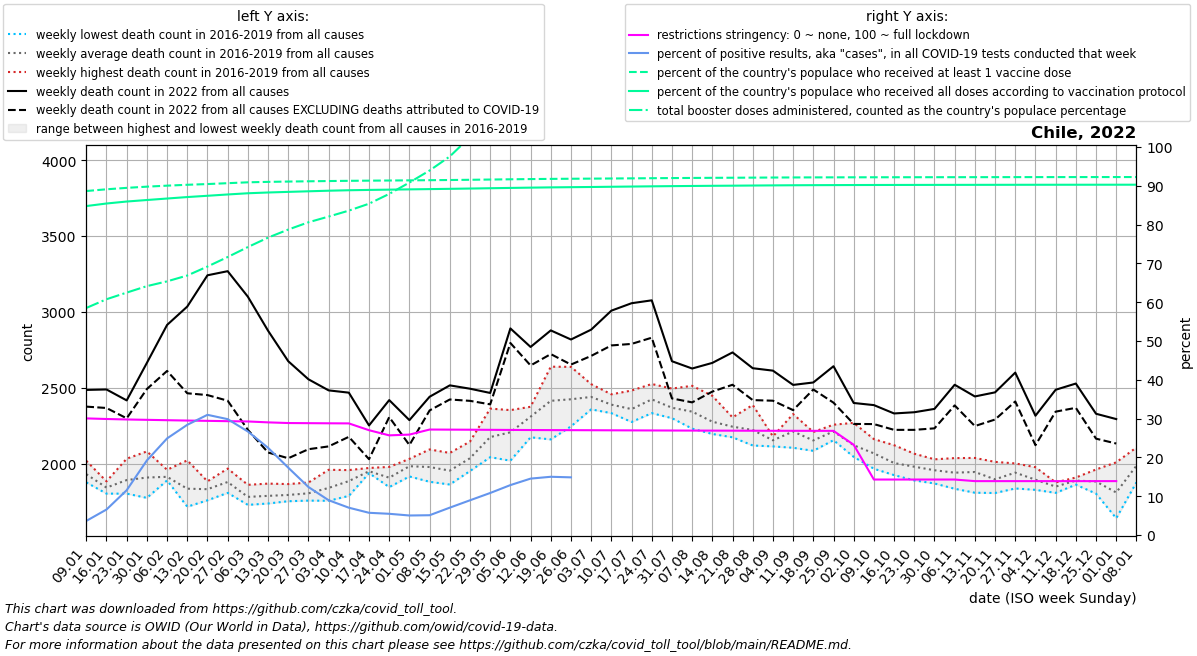

Source data for this figure (header and first rows):
date, location, time_unit, time, deaths_2010_all_ages, deaths_2011_all_ages, deaths_2012_all_ages, deaths_2013_all_ages, deaths_2014_all_ages, deaths_2015_all_ages, deaths_2016_all_ages, deaths_2017_all_ages, deaths_2018_all_ages, deaths_2019_all_ages, deaths_2020_all_ages, deaths_2021_all_ages, deaths_2022_all_ages, new_deaths, new_cases_smoothed, new_tests_smoothed, positive_test_percent, stringency_index, people_vaccinated, people_fully_vaccinated
2022-01-09, Chile, weekly, 1, , , , , , , 1884, 1878, 1946, 2020, 2108, 2448, 2487, 110.0, 13638, 371781, 3.636, 30.05, 17377029, 16617682
2022-01-16, Chile, weekly, 2, , , , , , , 1885, 1868, 1804, 1818, 2053, 2439, 2490, 122.0, 33281, 500074, 6.573, 29.9, 17464244, 16746296
2022-01-23, Chile, weekly, 3, , , , , , , 1916, 2034, 1804, 1819, 2057, 2702, 2418, 118.0, 69011, 595795, 11.54, 29.78, 17536567, 16846369
2022-01-30, Chile, weekly, 4, , , , , , , 1837, 2082, 1776, 1945, 1964, 2560, 2665, 172.0, 132206, 682087, 19.22, 29.68, 17597053, 16922839
2022-02-06, Chile, weekly, 5, , , , , , , 1912, 1891, 1895, 1961, 1970, 2635, 2915, 303.0, 209551, 840288, 24.89, 29.59, 17647983, 16997569
2022-02-13, Chile, weekly, 6, , , , , , , 1718, 1788, 1817, 2023, 1994, 2506, 3036, 571.0, 245508, 864708, 28.4, 29.5, 17692350, 17072270
2022-02-20, Chile, weekly, 7, , , , , , , 1760, 1813, 1885, 1875, 1909, 2502, 3242, 789.0, 240562, 777104, 30.97, 29.42, 17728765, 17136840
2022-02-27, Chile, weekly, 8, , , , , , , 1813, 1969, 1809, 1931, 1899, 2607, 3269, 853.0, 206917, 692453, 29.86, 29.34, 17772971, 17202664
2022-03-06, Chile, weekly, 9, , , , , , , 1756, 1730, 1782, 1862, 1884, 2661, 3101, 877.0, 165265, 618744, 26.68, 29.26, 17816606, 17264086
2022-03-13, Chile, weekly, 10, , , , , , , 1753, 1739, 1870, 1795, 1885, 2656, 2877, 802.0, 129670, 576924, 22.48, 29.03, 17839491, 17302707
2022-03-20, Chile, weekly, 11, , , , , , , 1771, 1754, 1789, 1867, 1928, 2550, 2676, 639.0, 102135, 589668, 17.36, 28.86, 17855105, 17333637
2022-03-27, Chile, weekly, 12, , , , , , , 1758, 1770, 1819, 1877, 2008, 2741, 2557, 460.5, 72577, 584511, 12.37, 28.82, 17868386, 17363197
2022-04-03, Chile, weekly, 13, , , , , , , 1757, 1800, 1961, 1848, 2006, 2833, 2484, 369.0, 45260, 502579, 8.966, 28.79, 17880954, 17392813
2022-04-10, Chile, weekly, 14, , , , , , , 1789, 1895, 1903, 1959, 2081, 2849, 2469, 291.0, 29876, 423082, 7.042, 28.77, 17892088, 17416116
2022-04-17, Chile, weekly, 15, , , , , , , 1945, 1949, 1939, 1973, 2010, 2899, 2253, 222.0, 21761, 379062, 5.73, 27.01, 17900688, 17432886
2022-04-24, Chile, weekly, 16, , , , , , , 1889, 1847, 1920, 1980, 2087, 2664, 2420, 112.0, 16455, 300698, 5.472, 25.68, 17907906, 17446374
2022-05-01, Chile, weekly, 17, , , , , , , 2018, 1970, 1917, 2033, 2095, 2787, 2288, 164.0, 15331, 304276, 5.034, 25.88, 17915953, 17460335
2022-05-08, Chile, weekly, 18, , , , , , , 1882, 1964, 1976, 2095, 2083, 2735, 2442, 90.0, 15474, 303029, 5.103, 27.18, 17924313, 17473995
2022-05-15, Chile, weekly, 19, , , , , , , 1965, 1921, 1864, 2072, 2342, 2767, 2517, 93.0, 22524, 318419, 7.056, 27.16, 17933187, 17487489
2022-05-22, Chile, weekly, 20, , , , , , , 1953, 2025, 2024, 2147, 2438, 2936, 2495, 80.0, 32608, 363240, 8.952, 27.14, 17944502, 17502317
2022-05-29, Chile, weekly, 21, , , , , , , 2044, 2210, 2088, 2364, 2933, 3081, 2467, 75.0, 43077, 397019, 10.83, 27.11, 17957120, 17518054
2022-06-05, Chile, weekly, 22, , , , , , , 2021, 2334, 2123, 2354, 3394, 3018, 2892, 96.0, 53769, 417854, 12.87, 27.08, 17969318, 17533864
2022-06-12, Chile, weekly, 23, , , , , , , 2175, 2376, 2368, 2324, 3899, 3132, 2770, 122.0, 63953, 439243, 14.54, 27.06, 17980417, 17548108
2022-06-19, Chile, weekly, 24, , , , , , , 2161, 2640, 2431, 2429, 3983, 3182, 2879, 156.0, 73414, 489206, 15.01, 27.03, 17990136, 17561110
2022-06-26, Chile, weekly, 25, , , , , , , 2339, 2639, 2247, 2477, 3732, 3196, 2819, 165.0, 68227, 206859, 14.86, 27.02, 17997155, 17571127
2022-07-03, Chile, weekly, 26, , , , , , , 2375, 2525, 2359, 2504, 3519, 3327, 2884, 173.0, 65966, , , 27, 18003054, 17580341
2022-07-10, Chile, weekly, 27, , , , , , , 2381, 2387, 2334, 2458, 3070, 3120, 3009, 229.0, 62854, , , 26.98, 18010185, 17592134
2022-07-17, Chile, weekly, 28, , , , , , , 2483, 2308, 2276, 2376, 2967, 3043, 3058, 268.0, 57230, , , 26.96, 18017014, 17603123
2022-07-24, Chile, weekly, 29, , , , , , , 2526, 2419, 2334, 2420, 2814, 2868, 3077, 246.0, 48746, , , 26.95, 18024425, 17614178
2022-07-31, Chile, weekly, 30, , , , , , , 2301, 2339, 2496, 2343, 2698, 2749, 2676, 245.0, 53239, , , 26.93, 18031664, 17624040
2022-08-07, Chile, weekly, 31, , , , , , , 2232, 2289, 2514, 2341, 2653, 2640, 2628, 223.0, 60396, , , 26.91, 18037884, 17632421
2022-08-14, Chile, weekly, 32, , , , , , , 2201, 2197, 2448, 2265, 2516, 2628, 2665, 189.0, 69955, , , 26.9, 18043678, 17640382
2022-08-21, Chile, weekly, 33, , , , , , , 2203, 2175, 2306, 2296, 2431, 2613, 2734, 213.0, 66871, , , 26.89, 18048234, 17646865
2022-08-28, Chile, weekly, 34, , , , , , , 2144, 2121, 2388, 2239, 2596, 2362, 2630, 210.0, 58619, , , 26.88, 18053539, 17654775
2022-09-04, Chile, weekly, 35, , , , , , , 2115, 2146, 2178, 2181, 2479, 2339, 2614, 198.0, 43439, , , 26.86, 18058485, 17662079
2022-09-11, Chile, weekly, 36, , , , , , , 2328, 2106, 2238, 2181, 2395, 2397, 2520, 166.0, 35268, , , 26.85, 18062710, 17668266
2022-09-18, Chile, weekly, 37, , , , , , , 2086, 2181, 2140, 2210, 2405, 2389, 2536, 46.0, 18501, , , 26.85, 18065789, 17672818
2022-09-25, Chile, weekly, 38, , , , , , , 2156, 2258, 2217, 2224, 2401, 2361, 2643, 240.0, 24958, , , 26.84, 18067724, 17676034
2022-10-02, Chile, weekly, 39, , , , , , , 2072, 2102, 2046, 2270, 2364, 2250, 2401, 138.0, 27177, , , 23.25, 18069995, 17679568
2022-10-09, Chile, weekly, 40, , , , , , , 1968, 2088, 2058, 2163, 2340, 2327, 2387, 125.0, 21936, , , 14.3, 18071643, 17682074
2022-10-16, Chile, weekly, 41, , , , , , , 1926, 1987, 1986, 2123, 2396, 2362, 2332, 108.0, 23085, , , 14.3, 18072768, 17683668
2022-10-23, Chile, weekly, 42, , , , , , , 1891, 1965, 2002, 2067, 2307, 2222, 2340, 116.0, 31924, , , 14.3, 18074143, 17685357
2022-10-30, Chile, weekly, 43, , , , , , , 1906, 1871, 2030, 2025, 2304, 2405, 2362, 128.0, 39648, , , 14.3, 18075283, 17686937
2022-11-06, Chile, weekly, 44, , , , , , , 1954, 1836, 1940, 2038, 2268, 2248, 2521, 136.0, 36744, , , 14.3, 18075931, 17687827
2022-11-13, Chile, weekly, 45, , , , , , , 1810, 1977, 1960, 2039, 2239, 2395, 2444, 195.0, 44877, , , 13.89, 18076931, 17689075
2022-11-20, Chile, weekly, 46, , , , , , , 1808, 1826, 1945, 2013, 2121, 2362, 2471, 179.0, 40683, , , 13.89, 18078057, 17690416
2022-11-27, Chile, weekly, 47, , , , , , , 1838, 1936, 1992, 2003, 2184, 2405, 2601, 190.0, 35779, , , 13.89, 18079132, 17691595
2022-12-04, Chile, weekly, 48, , , , , , , 1829, 1852, 1924, 1978, 2203, 2539, 2317, 194.0, 29695, , , 13.89, 18080217, 17692687
2022-12-11, Chile, weekly, 49, , , , , , , 1809, 1862, 1852, 1878, 2174, 2383, 2488, 144.0, 24298, , , 13.89, 18080981, 17693468
2022-12-18, Chile, weekly, 50, , , , , , , 1863, 1895, 1910, 1892, 2187, 2426, 2529, 160.0, 22733, , , 13.89, 18081604, 17694168
2022-12-25, Chile, weekly, 51, , , , , , , 1827, 1804, 1941, 1963, 2155, 2419, 2330, 164.0, 25483, , , 13.89, 18082180, 17694891
2023-01-01, Chile, weekly, 52, , , , , , , 1642, 1707, 1887, 2010, 2291, 2421, 2295, 161.0, 29366, , , 13.89, 18082778, 17695598
2023-01-08, Chile, weekly, 1, , , , , , , 1878, 1946, 2020, 2108, 2239, 2487, , 157.0, 27466, , , , 18083375, 17696184
